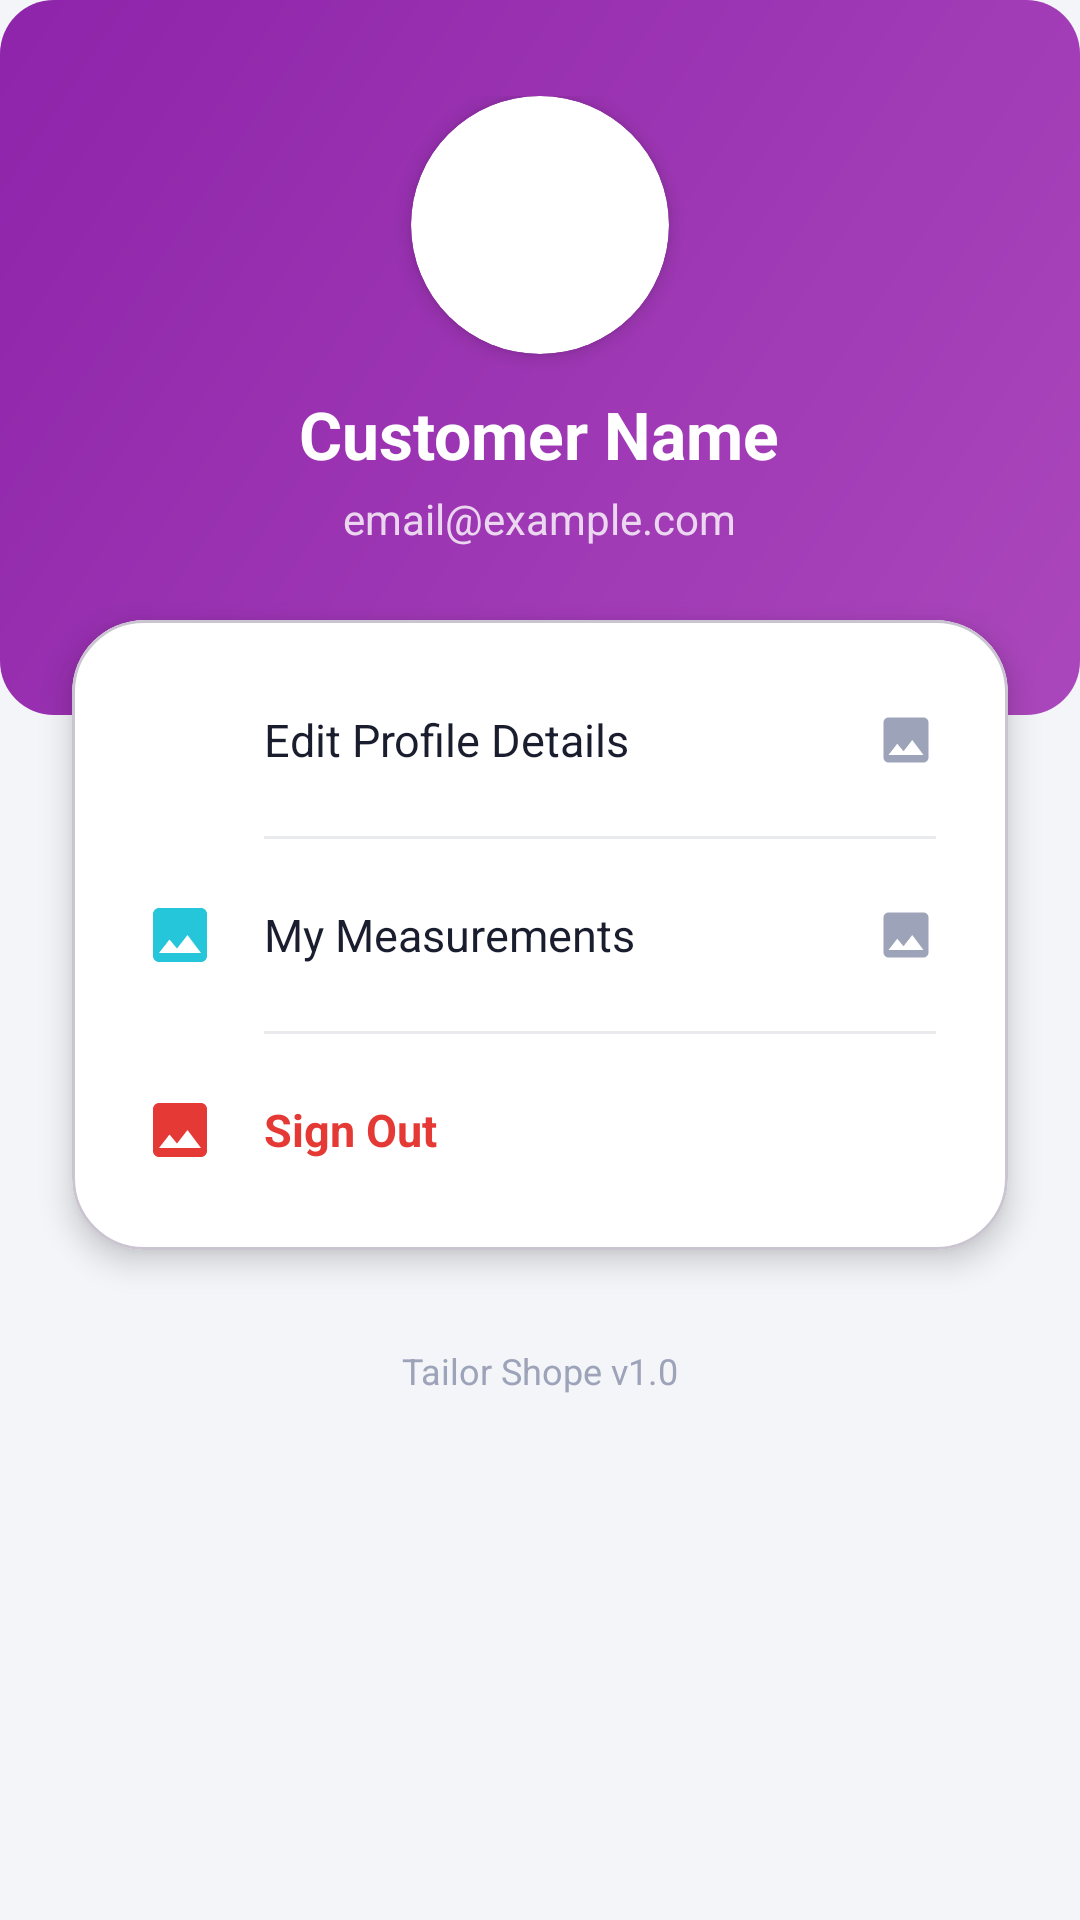

Reconstruct the res/layout file that produces this screen, plus the resources it refers to.
<!-- AndroidManifest.xml: application theme Theme.Shope -->
<!-- res/layout/fragment_customer_profile.xml -->
<?xml version="1.0" encoding="utf-8"?>
<LinearLayout xmlns:android="http://schemas.android.com/apk/res/android"
    xmlns:app="http://schemas.android.com/apk/res-auto"
    xmlns:tools="http://schemas.android.com/tools"
    android:layout_width="match_parent"
    android:layout_height="match_parent"
    android:background="@color/background"
    android:orientation="vertical">

    <androidx.core.widget.NestedScrollView
        android:layout_width="match_parent"
        android:layout_height="match_parent"
        android:fillViewport="true">

        <LinearLayout
            android:layout_width="match_parent"
            android:layout_height="wrap_content"
            android:orientation="vertical">

            
            <LinearLayout
                android:id="@+id/headerView"
                android:layout_width="match_parent"
                android:layout_height="wrap_content"
                android:background="@drawable/bg_stat_purple"
                android:orientation="vertical"
                android:gravity="center"
                android:paddingTop="32dp"
                android:paddingBottom="56dp">

                <com.google.android.material.card.MaterialCardView
                    android:layout_width="86dp"
                    android:layout_height="86dp"
                    app:cardBackgroundColor="@color/white"
                    app:cardCornerRadius="43dp"
                    app:cardElevation="4dp"
                    app:strokeWidth="0dp">
                    <ImageView
                        android:layout_width="match_parent"
                        android:layout_height="match_parent"
                        android:padding="20dp"
                        android:src="@drawable/ic_avatar"
                        app:tint="@color/stat_purple_start" />
                </com.google.android.material.card.MaterialCardView>

                <TextView
                    android:id="@+id/tvCustomerName"
                    android:layout_width="wrap_content"
                    android:layout_height="wrap_content"
                    android:layout_marginTop="12dp"
                    android:text="Customer Name"
                    android:textColor="@color/white"
                    android:textSize="22sp"
                    android:textStyle="bold" />

                <TextView
                    android:id="@+id/tvCustomerEmail"
                    android:layout_width="wrap_content"
                    android:layout_height="wrap_content"
                    android:layout_marginTop="4dp"
                    android:text="email@example.com"
                    android:textColor="#CCffffff"
                    android:textSize="14sp" />
            </LinearLayout>

            
            <com.google.android.material.card.MaterialCardView
                android:id="@+id/optionsCard"
                android:layout_width="match_parent"
                android:layout_height="wrap_content"
                android:layout_marginStart="24dp"
                android:layout_marginTop="-32dp"
                android:layout_marginEnd="24dp"
                app:cardCornerRadius="24dp"
                app:cardElevation="6dp"
                app:cardBackgroundColor="@color/surface">

                <LinearLayout
                    android:layout_width="match_parent"
                    android:layout_height="wrap_content"
                    android:orientation="vertical"
                    android:paddingTop="8dp"
                    android:paddingBottom="8dp">

                    
                    <LinearLayout
                        android:id="@+id/btnEditProfile"
                        android:layout_width="match_parent"
                        android:layout_height="64dp"
                        android:background="?attr/selectableItemBackground"
                        android:gravity="center_vertical"
                        android:orientation="horizontal"
                        android:paddingStart="24dp"
                        android:paddingEnd="24dp">
                        <ImageView
                            android:layout_width="24dp"
                            android:layout_height="24dp"
                            android:src="@drawable/ic_edit"
                            app:tint="@color/primary" />
                        <TextView
                            android:layout_width="0dp"
                            android:layout_height="wrap_content"
                            android:layout_marginStart="16dp"
                            android:layout_weight="1"
                            android:text="Edit Profile Details"
                            android:textColor="@color/text_primary"
                            android:textSize="15sp" />
                        <ImageView
                            android:layout_width="20dp"
                            android:layout_height="20dp"
                            android:src="@drawable/ic_placeholder"
                            app:tint="@color/text_hint" />
                    </LinearLayout>

                    <View
                        android:layout_width="match_parent"
                        android:layout_height="1dp"
                        android:layout_marginStart="64dp"
                        android:layout_marginEnd="24dp"
                        android:background="@color/divider" />

                    
                    <LinearLayout
                        android:id="@+id/btnMyMeasurements"
                        android:layout_width="match_parent"
                        android:layout_height="64dp"
                        android:background="?attr/selectableItemBackground"
                        android:gravity="center_vertical"
                        android:orientation="horizontal"
                        android:paddingStart="24dp"
                        android:paddingEnd="24dp">
                        <ImageView
                            android:layout_width="24dp"
                            android:layout_height="24dp"
                            android:src="@drawable/ic_placeholder"
                            app:tint="@color/secondary" />
                        <TextView
                            android:layout_width="0dp"
                            android:layout_height="wrap_content"
                            android:layout_marginStart="16dp"
                            android:layout_weight="1"
                            android:text="My Measurements"
                            android:textColor="@color/text_primary"
                            android:textSize="15sp" />
                        <ImageView
                            android:layout_width="20dp"
                            android:layout_height="20dp"
                            android:src="@drawable/ic_placeholder"
                            app:tint="@color/text_hint" />
                    </LinearLayout>

                    <View
                        android:layout_width="match_parent"
                        android:layout_height="1dp"
                        android:layout_marginStart="64dp"
                        android:layout_marginEnd="24dp"
                        android:background="@color/divider" />

                    
                    <LinearLayout
                        android:id="@+id/btnLogout"
                        android:layout_width="match_parent"
                        android:layout_height="64dp"
                        android:background="?attr/selectableItemBackground"
                        android:gravity="center_vertical"
                        android:orientation="horizontal"
                        android:paddingStart="24dp"
                        android:paddingEnd="24dp">
                        <ImageView
                            android:layout_width="24dp"
                            android:layout_height="24dp"
                            android:src="@drawable/ic_placeholder"
                            app:tint="@color/error" />
                        <TextView
                            android:layout_width="0dp"
                            android:layout_height="wrap_content"
                            android:layout_marginStart="16dp"
                            android:layout_weight="1"
                            android:text="Sign Out"
                            android:textColor="@color/error"
                            android:textSize="15sp"
                            android:textStyle="bold" />
                    </LinearLayout>

                </LinearLayout>
            </com.google.android.material.card.MaterialCardView>

            <TextView
                android:layout_width="match_parent"
                android:layout_height="wrap_content"
                android:layout_marginTop="32dp"
                android:layout_marginBottom="32dp"
                android:gravity="center"
                android:text="Tailor Shope v1.0"
                android:textColor="@color/text_hint"
                android:textSize="12sp" />

        </LinearLayout>
    </androidx.core.widget.NestedScrollView>
</LinearLayout>
<!-- resources referenced by this layout -->
<resources>
  <color name="background">#F4F5F9</color>
  <color name="divider">#E8EAED</color>
  <color name="error">#E53935</color>
  <color name="primary">#5C6BC0</color>
  <color name="secondary">#26C6DA</color>
  <color name="stat_purple_start">#AB47BC</color>
  <color name="surface">#FFFFFF</color>
  <color name="text_hint">#9DA3B8</color>
  <color name="text_primary">#1A1D2E</color>
  <color name="white">#FFFFFF</color>
  <!-- drawable bg_stat_purple (drawable) -->
  <?xml version="1.0" encoding="utf-8"?>
  <shape xmlns:android="http://schemas.android.com/apk/res/android"
      android:shape="rectangle">
      <gradient
          android:angle="135"
          android:startColor="#AB47BC"
          android:endColor="#8E24AA"
          android:type="linear" />
      <corners android:radius="18dp" />
  </shape>
  <!-- drawable ic_placeholder (drawable) -->
  <?xml version="1.0" encoding="utf-8"?>
  <vector xmlns:android="http://schemas.android.com/apk/res/android"
      android:width="24dp"
      android:height="24dp"
      android:viewportWidth="24"
      android:viewportHeight="24">
      <path
          android:fillColor="@color/text_hint"
          android:pathData="M21,19V5c0,-1.1 -0.9,-2 -2,-2H5c-1.1,0 -2,0.9 -2,2v14c0,1.1 0.9,2 2,2h14c1.1,0 2,-0.9 2,-2zM8.5,13.5l2.5,3.01L14.5,12l4.5,6H5l3.5,-4.5z"/>
  </vector>
  <style name="Theme.Shope" parent="Base.Theme.Shope" />
  <style name="Base.Theme.Shope" parent="Theme.Material3.DayNight.NoActionBar">
          
          <item name="colorPrimary">@color/primary</item>
          <item name="colorOnPrimary">@color/white</item>
          <item name="colorPrimaryContainer">@color/primary_surface</item>
          <item name="colorOnPrimaryContainer">@color/primary_darker</item>
  
          
          <item name="colorSecondary">@color/secondary</item>
          <item name="colorOnSecondary">@color/white</item>
          <item name="colorSecondaryContainer">@color/secondary_surface</item>
          <item name="colorOnSecondaryContainer">@color/secondary_dark</item>
  
          
  
          
          <item name="android:statusBarColor">@color/primary_dark</item>
          <item name="android:navigationBarColor">@color/nav_background</item>
          <item name="android:windowLightNavigationBar" tools:targetApi="o_mr1">true</item>
  
          
          <item name="materialAlertDialogTheme">@style/Shope.AlertDialog</item>
  
          
          <item name="android:fontFamily">sans-serif</item>
  
          
          <item name="colorControlHighlight">#1A5C6BC0</item>
      </style>
  <color name="primary_surface">#EEF0FA</color>
  <color name="primary_darker">#283593</color>
  <color name="secondary_surface">#E0F7FA</color>
  <color name="secondary_dark">#00ACC1</color>
  <color name="primary_dark">#3949AB</color>
  <color name="nav_background">#FFFFFF</color>
  <style name="Shope.AlertDialog" parent="ThemeOverlay.Material3.MaterialAlertDialog">
          <item name="colorSurface">#FFFFFF</item>
          <item name="colorOnSurface">#1A1D2E</item>
          <item name="android:textColorPrimary">#1A1D2E</item>
          <item name="android:textColorSecondary">#5C6380</item>
          <item name="colorPrimary">@color/primary</item>
          <item name="buttonBarPositiveButtonStyle">@style/Widget.Material3.Button.TextButton</item>
          <item name="buttonBarNegativeButtonStyle">@style/Widget.Material3.Button.TextButton</item>
      </style>
</resources>
